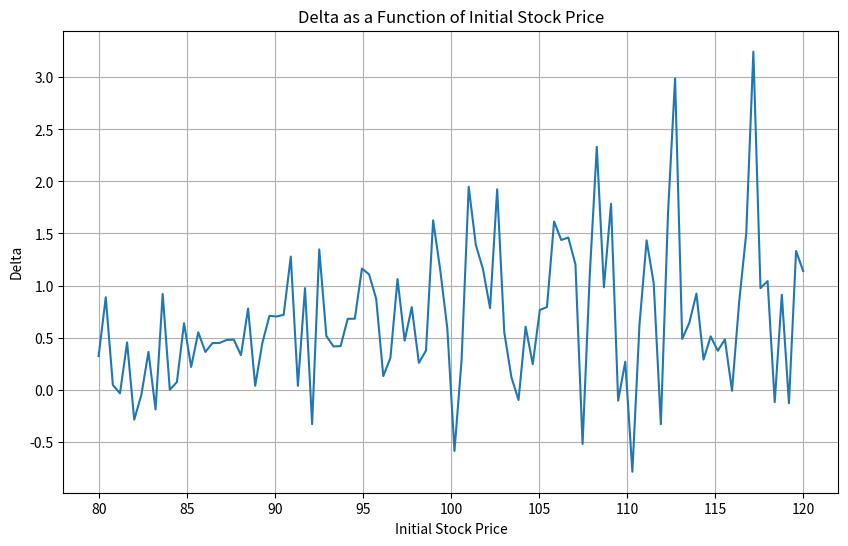

Generate this figure with matplotlib:
import numpy as np
import matplotlib.pyplot as plt

np.random.seed(0)

def call_option_simulation(S0, K, T, r, sigma, iterations):
    option_data = np.zeros([iterations, 2])

    rand = np.random.normal(0, 1, [1, iterations])

    stock_price = S0*np.exp(T*(r - 0.5*sigma**2) + sigma*np.sqrt(T)*rand)

    option_data[:, 1] = stock_price - K

    average = np.sum(np.amax(option_data, axis=1))/float(iterations)

    return np.exp(-1.0*r*T)*average

def bump_and_revalue(S0, K, T, r, sigma, iterations, bump_size):
    pi_0 = call_option_simulation(S0, K, T, r, sigma, iterations)
    pi_1 = call_option_simulation(S0 + bump_size, K, T, r, sigma, iterations)

    return pi_0, pi_1

def estimate_delta(S0, K, T, r, sigma, iterations, bump_size):
    pi_0, pi_1 = bump_and_revalue(S0, K, T, r, sigma, iterations, bump_size)
    return (pi_1 - pi_0)/bump_size

# Define parameters
S0s = np.linspace(80, 120, 100)
bump_size = 1
K = 100
T = 1
r = 0.05
sigma = 0.2
iterations = 1000

# Calculate deltas for different initial stock prices
deltas = [estimate_delta(S0, K, T, r, sigma, iterations, bump_size) for S0 in S0s]

# Plotting
plt.figure(figsize=(10, 6))
plt.plot(S0s, deltas)
plt.xlabel('Initial Stock Price')
plt.ylabel('Delta')
plt.title('Delta as a Function of Initial Stock Price')
plt.grid(True)
plt.show()
